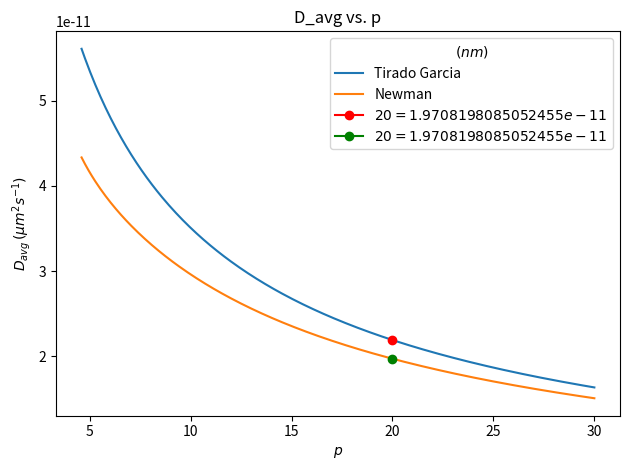

This chart was generated by the following Python code: (Note: this script raises an exception after producing the figure.)
import math 
import numpy as np 
import matplotlib.pyplot as plt

kB = 1.38E-23
T = 310
eta = 0.6913E-3
d =2.5e-9

p_exper = np.linspace(4.6,30,300)
#this range comes from the paper 

def TiradoGarcia(p):
    v_avg = 0.312 + (0.565/p) + (0.100/(p**2))
    l = p*2*(d)
    D_avg = ((np.log(p) + v_avg)*kB*T)/(3*math.pi*eta*l)
    return D_avg

def Newman(p):
    v_perp = 0.866 -(0.15/(np.log(2*p))) - (8.1/(np.log(2*p)**2)) + (18/(np.log(2*p)**3)) - (9/(np.log(2*p)**4))
    v_para = -0.114 - (0.15/(np.log(2*p))) -(13.5/(np.log(2*p)**2)) + (37/(np.log(2*p)**3)) - (22/(np.log(2*p)**4))
    v_avg = (v_para + v_perp)/2
    l = p*2*(d)
    D_avg = ((np.log(p) + v_avg)*kB*T)/(3*math.pi*eta*l)
    return D_avg

D1 = TiradoGarcia(p_exper) 
D2 = Newman(p_exper) 

point1 = TiradoGarcia(20)
point2 = Newman(20) 

plt.figure(tight_layout=True)
plt.plot(p_exper, D1, label = "Tirado Garcia")
plt.plot(p_exper, D2, label = "Newman")
plt.plot(20,point1,'-ro', label=r'$20 = {}$'.format(point2))
plt.plot(20,point2, '-go', label=r'$20 = {}$'.format(point2))
plt.xlabel(r'$p$')
plt.ylabel(r'$D_{avg}\,(\mu m^{2} s^{-1})$')
plt.legend(title=r'$\,(nm)$')
plt.title("D_avg vs. p")
plt.savefig("plots/plot_Davg.pdf", format="pdf", bbox_inches="tight")




